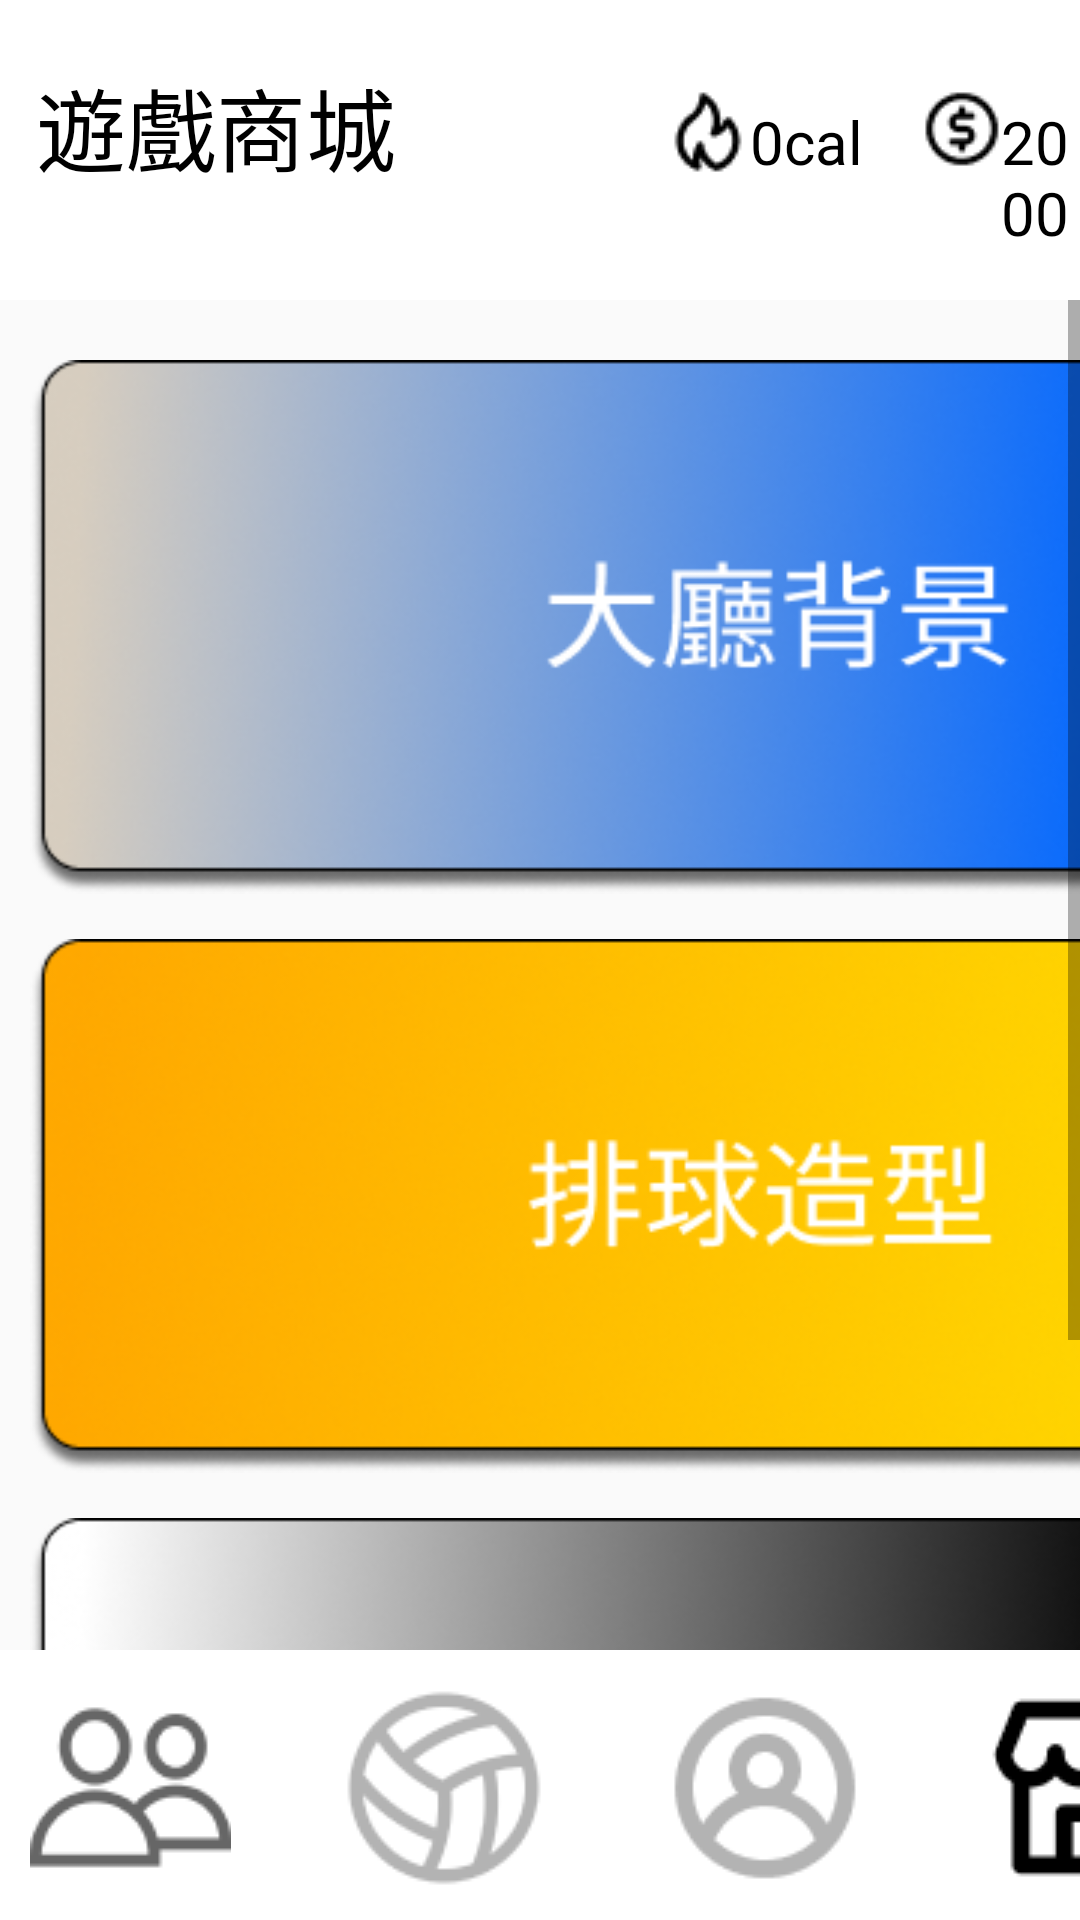

The Android layout XML behind this screen, and the referenced resources:
<!-- AndroidManifest.xml: application theme Theme.Volleyball11 -->
<!-- res/layout/shop.xml -->
<?xml version="1.0" encoding="utf-8"?>
<androidx.constraintlayout.widget.ConstraintLayout
    xmlns:android="http://schemas.android.com/apk/res/android"
    xmlns:tools="http://schemas.android.com/tools"
    xmlns:app="http://schemas.android.com/apk/res-auto"
    android:layout_width="match_parent"
    android:layout_height="match_parent"
    tools:context=".MainActivity">

    
    <LinearLayout
        android:layout_width="match_parent"
        android:layout_height="match_parent"
        android:orientation="vertical">

        
        <LinearLayout
            android:layout_width="match_parent"
            android:layout_height="100dp"
            android:background="@color/white"
            android:orientation="horizontal"
            tools:ignore="MissingConstraints">

            <TextView
                android:id="@+id/title"
                android:layout_width="wrap_content"
                android:layout_height="wrap_content"
                android:layout_marginLeft="12dp"
                android:layout_marginTop="20dp"
                android:text="遊戲商城"
                android:textColor="@color/black"
                android:textSize="30dp" />

            <RelativeLayout
                android:id="@+id/fire"
                android:layout_width="28dp"
                android:layout_height="28dp"
                android:layout_marginLeft="90dp"
                android:layout_marginTop="30dp"
                android:background="@drawable/fire"
                android:clipToOutline="true" />

            <TextView
                android:id="@+id/cal"
                android:layout_width="wrap_content"
                android:layout_height="wrap_content"
                android:text="0cal"
                android:layout_marginTop="20dp"
                android:textColor="@color/black"
                android:textSize="20dp" />

            <RelativeLayout
                android:id="@+id/coin"
                android:layout_width="wrap_content"
                android:layout_height="wrap_content"
                android:layout_marginLeft="20dp"
                android:layout_marginTop="30dp"
                android:background="@drawable/coin"
                android:clipToOutline="true" />

            <TextView
                android:id="@+id/money"
                android:layout_width="wrap_content"
                android:layout_height="wrap_content"
                android:layout_marginTop="20dp"
                android:gravity="top"
                android:text="2000"
                android:textColor="@color/black"
                android:textSize="20dp" />


        </LinearLayout>
        

        
        <ScrollView
            android:layout_width="fill_parent"
            android:layout_height="match_parent"
            android:layout_weight="1"
            tools:ignore="MissingConstraints">

            <LinearLayout
                android:layout_width="fill_parent"
                android:layout_height="wrap_content"
                android:orientation="vertical"
                tools:ignore="MissingConstraints">

                <Button
                    android:id="@+id/shop1"
                    android:layout_width="377dp"
                    android:layout_height="178dp"
                    android:layout_below="@id/money"
                    android:layout_alignParentLeft="true"
                    android:layout_marginLeft="10dp"
                    android:layout_marginTop="20dp"
                    android:background="@drawable/shop1" />

                <Button
                    android:id="@+id/shop2"
                    android:layout_width="376dp"
                    android:layout_height="178dp"
                    android:layout_below="@id/shop1"
                    android:layout_alignParentLeft="true"
                    android:layout_marginLeft="10dp"
                    android:layout_marginTop="15dp"
                    android:background="@drawable/shop2" />

                <Button
                    android:id="@+id/shop3"
                    android:layout_width="376dp"
                    android:layout_height="178dp"
                    android:layout_alignParentLeft="true"
                    android:layout_marginLeft="10dp"
                    android:layout_below="@id/shop2"
                    android:layout_marginTop="15dp"
                    android:background="@drawable/shop3"
                    />




            </LinearLayout>
        </ScrollView>
        

        
        <LinearLayout
            android:layout_width="match_parent"
            android:layout_height="90dp"
            android:background="@color/white"
            tools:ignore="MissingConstraints">
            <Button
                android:id="@+id/friends"
                android:layout_width="67dp"
                android:layout_height="67dp"
                android:layout_marginLeft="10dp"
                android:layout_marginTop="10dp"
                android:background="@drawable/friends">

            </Button>

            <Button
                android:id="@+id/volleyballB"
                android:layout_width="72dp"
                android:layout_height="72dp"
                android:layout_marginLeft="35dp"
                android:layout_marginTop="10dp"
                android:background="@drawable/volleyball">

            </Button>

            <Button
                android:id="@+id/profile"
                android:layout_width="72dp"
                android:layout_height="72dp"
                android:layout_marginLeft="35dp"
                android:layout_marginTop="10dp"
                android:background="@drawable/profile">

            </Button>

            <Button
                android:id="@+id/shop"
                android:layout_width="69dp"
                android:layout_height="69dp"
                android:layout_marginLeft="35dp"
                android:layout_marginTop="10dp"
                android:background="@drawable/shopb">

            </Button>
        </LinearLayout>
        


    </LinearLayout>
    
</androidx.constraintlayout.widget.ConstraintLayout>
<!-- resources referenced by this layout -->
<resources>
  <!-- drawable coin: png bitmap (drawable, 571 bytes) -->
  <!-- drawable fire: png bitmap (drawable, 476 bytes) -->
  <!-- drawable friends: png bitmap (drawable, 1956 bytes) -->
  <!-- drawable profile: png bitmap (drawable, 1772 bytes) -->
  <!-- drawable shop1: png bitmap (drawable, 58765 bytes) -->
  <!-- drawable shop2: png bitmap (drawable, 50179 bytes) -->
  <!-- drawable shop3: png bitmap (drawable, 33553 bytes) -->
  <!-- drawable shopb: png bitmap (drawable, 854 bytes) -->
  <!-- drawable volleyball: png bitmap (drawable, 2642 bytes) -->
  <style name="Theme.Volleyball11" parent="Theme.MaterialComponents.DayNight.NoActionBar.Bridge">
          
          <item name="colorPrimary">@color/purple_500</item>
          <item name="colorPrimaryVariant">@color/purple_700</item>
          <item name="colorOnPrimary">@color/white</item>
          
          <item name="colorSecondary">@color/teal_200</item>
          <item name="colorSecondaryVariant">@color/teal_700</item>
          <item name="colorOnSecondary">@color/black</item>
          
          <item name="android:statusBarColor" tools:targetApi="l">?attr/colorPrimaryVariant</item>
          
      </style>
  <!-- not gathered from this repository: default colours our renderer supplied (Android Studio template values) -->
  <color name="purple_500">#FF6200EE</color>
  <color name="purple_700">#FF3700B3</color>
  <color name="teal_200">#FF03DAC5</color>
  <color name="teal_700">#FF018786</color>
  <color name="black">#FF000000</color>
  <color name="white">#FFFFFFFF</color>
</resources>
